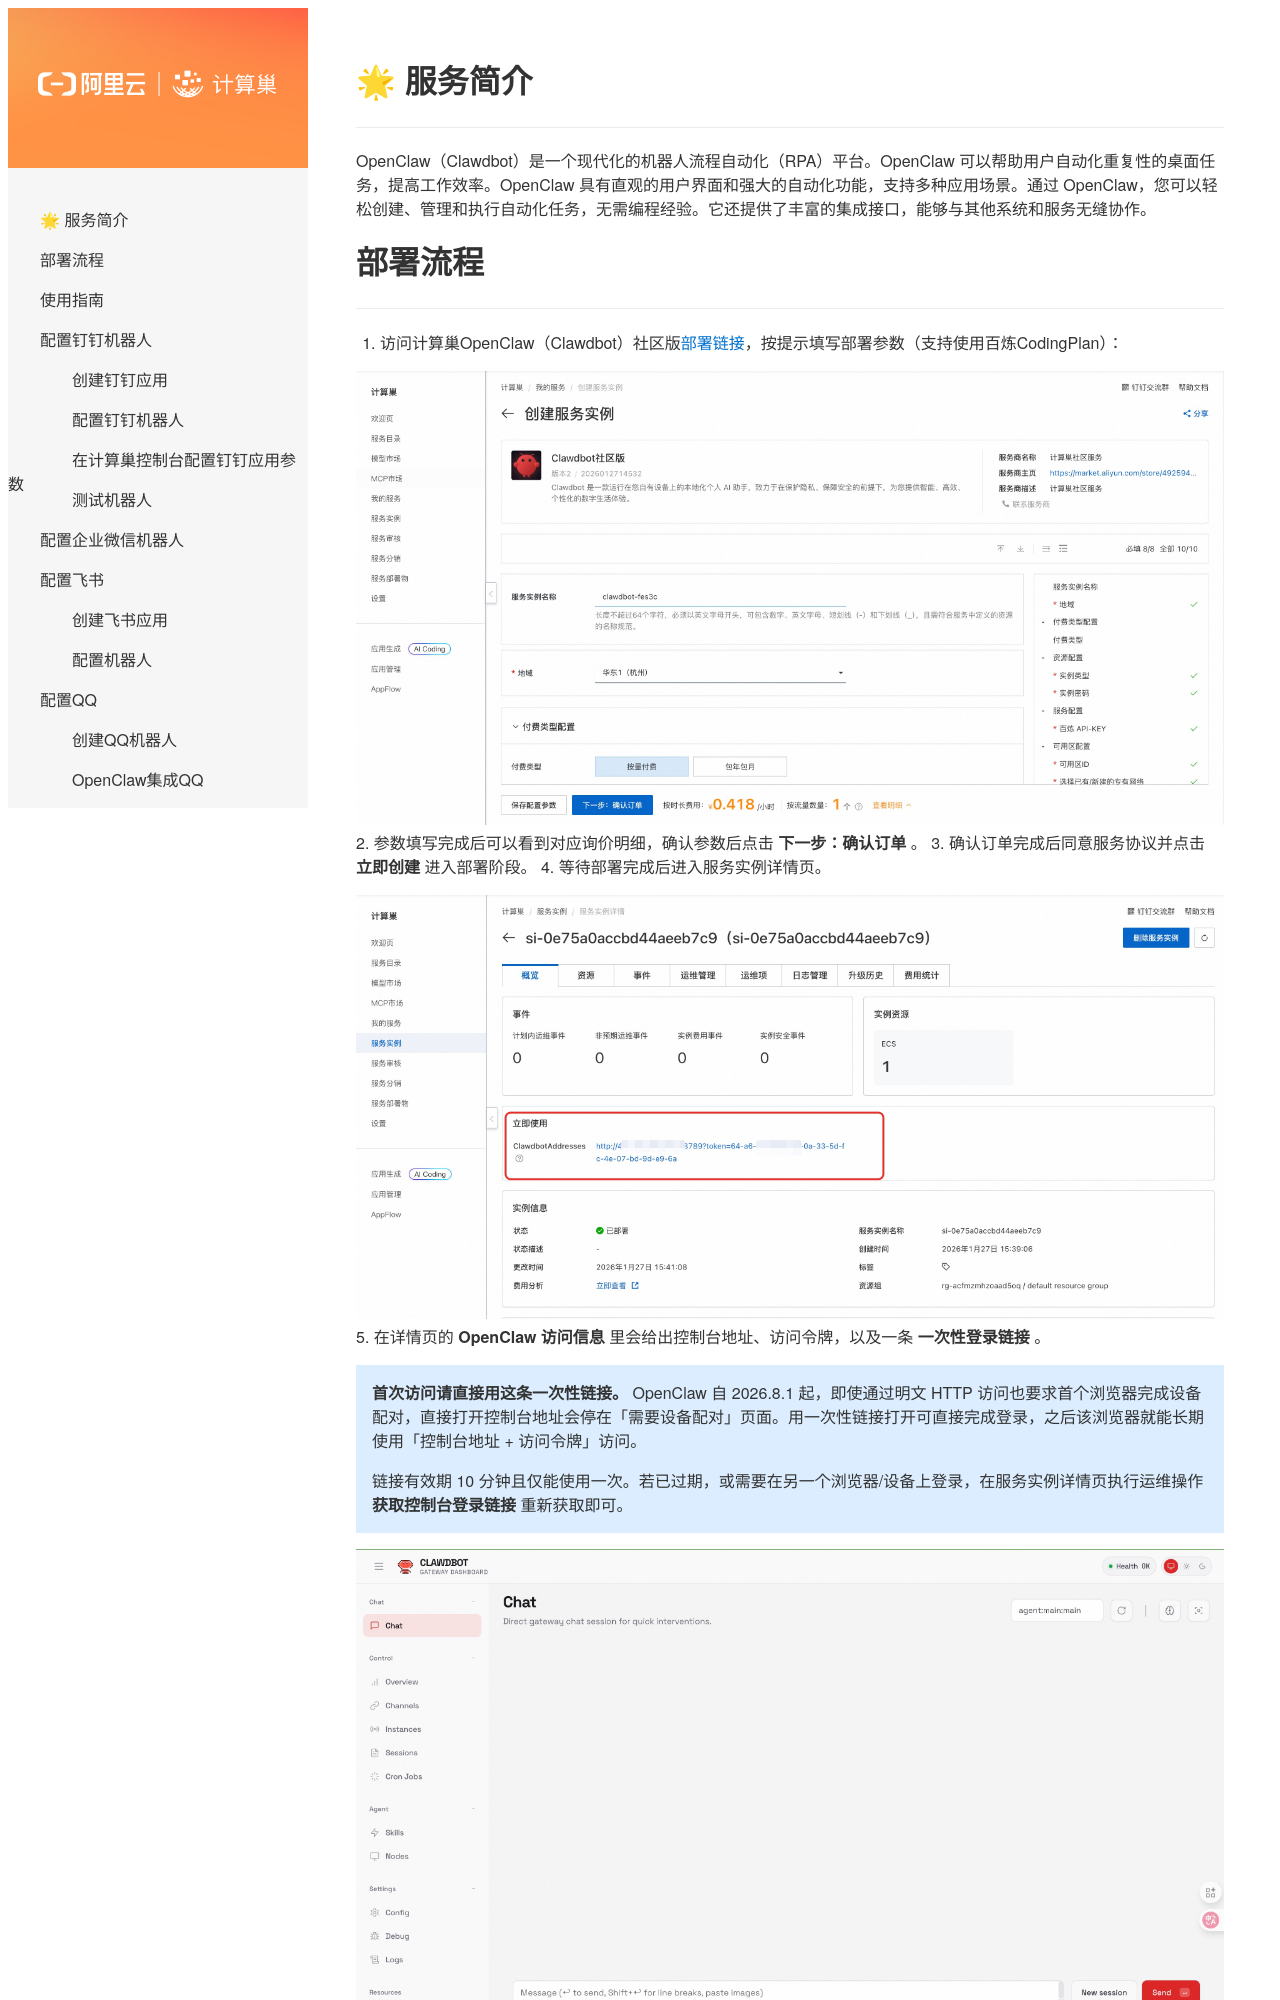

repository: aliyun-computenest/quickstart-clawdbot · page: index.html · generator: mkdocs

# 🌟 服务简介

OpenClaw（Clawdbot）是一个现代化的机器人流程自动化（RPA）平台。OpenClaw 可以帮助用户自动化重复性的桌面任务，提高工作效率。OpenClaw 具有直观的用户界面和强大的自动化功能，支持多种应用场景。通过 OpenClaw，您可以轻松创建、管理和执行自动化任务，无需编程经验。它还提供了丰富的集成接口，能够与其他系统和服务无缝协作。

# 部署流程

1. 访问计算巢OpenClaw（Clawdbot）社区版[部署链接](https://computenest.console.aliyun.com/service/instance/create/cn-hangzhou?type=user&ServiceId=service-249322bfe8c045798808)，按提示填写部署参数（支持使用百炼CodingPlan）：

   <img src="1.jpg" alt="1" width="1000">
2. 参数填写完成后可以看到对应询价明细，确认参数后点击 **下一步：确认订单** 。
3. 确认订单完成后同意服务协议并点击 **立即创建** 进入部署阶段。
4. 等待部署完成后进入服务实例详情页。

   <img src="2.jpg" alt="2" width="1000">
5. 在详情页的 **OpenClaw 访问信息** 里会给出控制台地址、访问令牌，以及一条 **一次性登录链接** 。

   > **首次访问请直接用这条一次性链接。** OpenClaw 自 2026.8.1 起，即使通过明文 HTTP 访问也要求首个浏览器完成设备配对，直接打开控制台地址会停在「需要设备配对」页面。用一次性链接打开可直接完成登录，之后该浏览器就能长期使用「控制台地址 + 访问令牌」访问。
   >
   > 链接有效期 10 分钟且仅能使用一次。若已过期，或需要在另一个浏览器/设备上登录，在服务实例详情页执行运维操作 **获取控制台登录链接** 重新获取即可。

   <img src="3.jpg" alt="3" width="1000">

# 使用指南

## 配置钉钉机器人

### 创建钉钉应用

创建钉钉应用需要钉钉账号有开发者权限。可以联系组织管理员获取钉钉开放平台的开发权限，具体操作请参见[获取开发者权限](https://open.dingtalk.com/document/orgapp/obtain-developer-permissions)。
